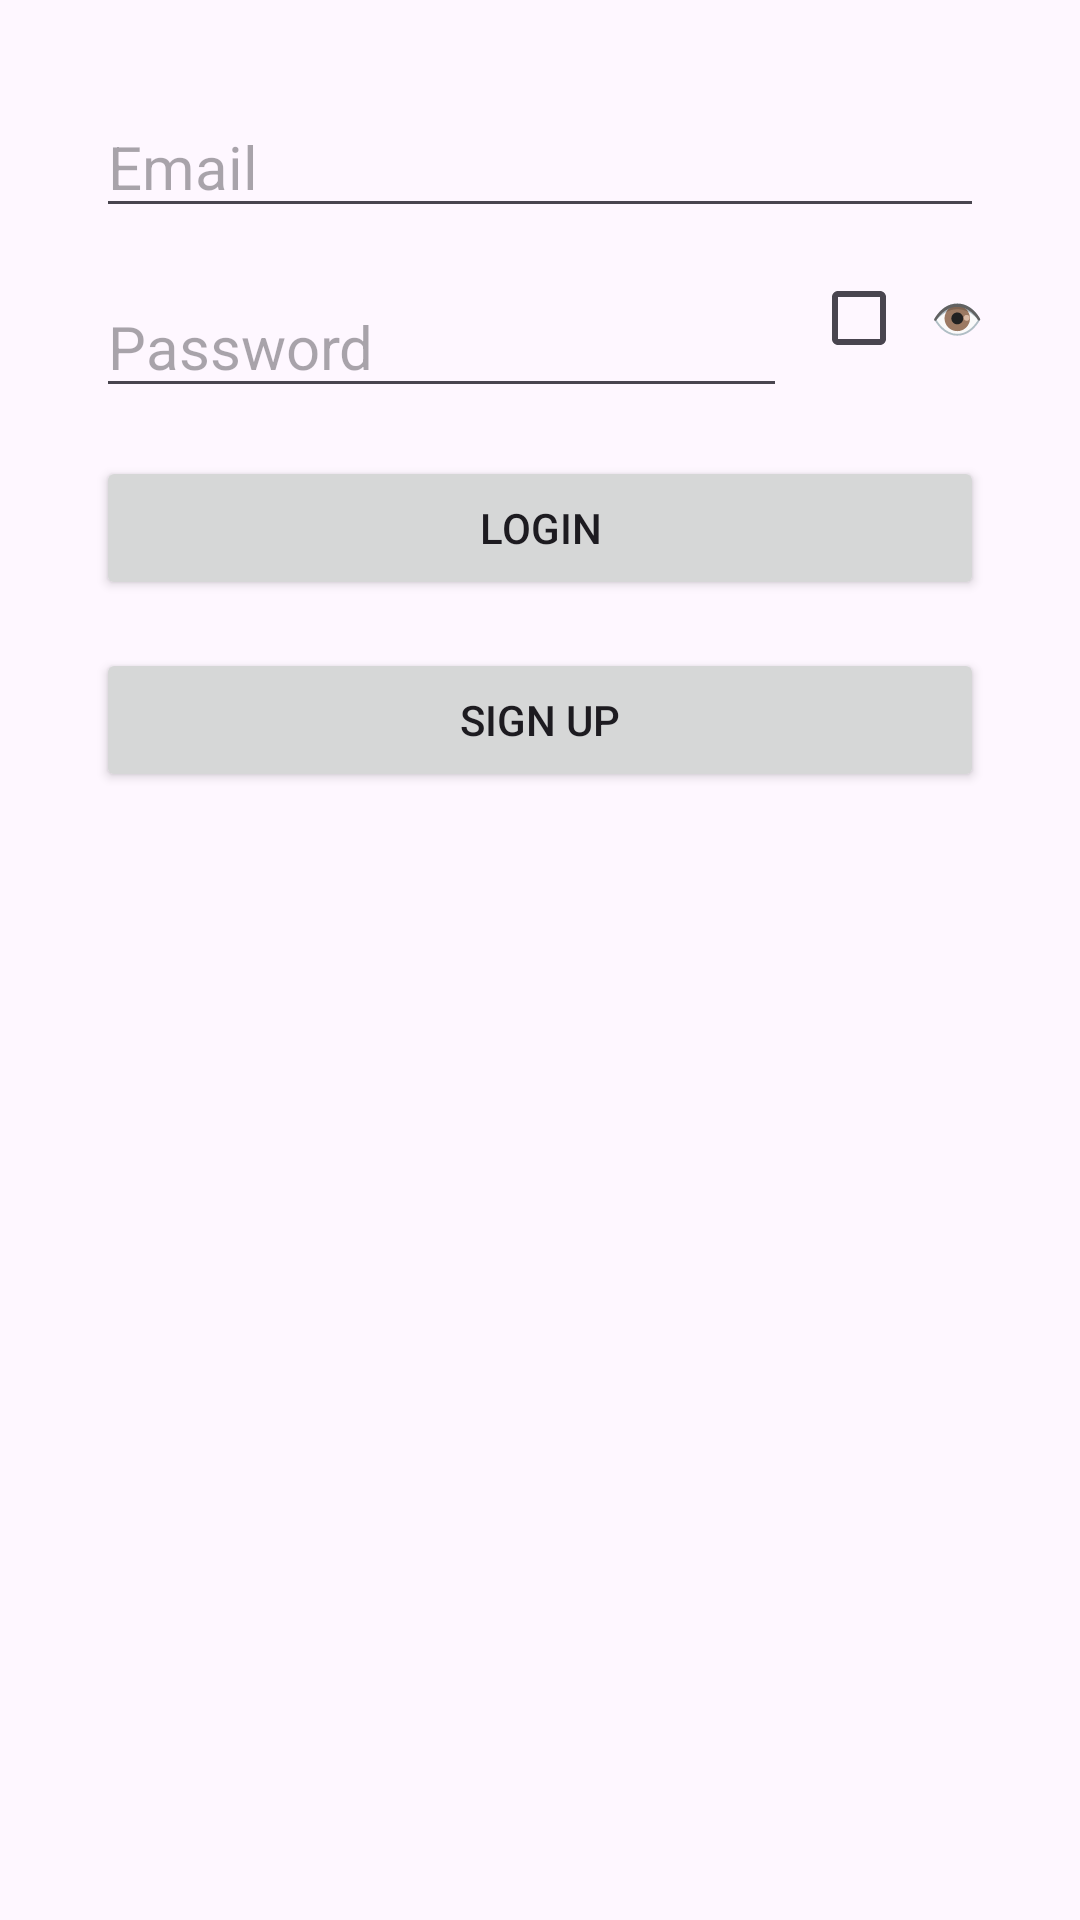

Produce the Android XML layout that renders to this screen, including the resource entries it uses.
<!-- AndroidManifest.xml: application theme Theme.FirebaseTest -->
<!-- res/layout/activity_login.xml -->
<androidx.constraintlayout.widget.ConstraintLayout xmlns:android="http://schemas.android.com/apk/res/android"
    android:layout_width="match_parent"
    android:layout_height="match_parent"
    xmlns:app="http://schemas.android.com/apk/res-auto"
    android:padding="16dp">

    <EditText
        android:id="@+id/emailEditText"
        android:layout_width="0dp"
        android:layout_height="wrap_content"
        android:hint="Email"
        android:textSize="20sp"
        android:inputType="textEmailAddress"
        app:layout_constraintTop_toTopOf="parent"
        app:layout_constraintStart_toStartOf="parent"
        app:layout_constraintEnd_toEndOf="parent"
        android:layout_marginTop="16dp"
        android:layout_marginStart="16dp"
        android:layout_marginEnd="16dp" />

    <EditText
        android:id="@+id/passwordEditText"
        android:layout_width="0dp"
        android:layout_height="wrap_content"
        android:layout_marginStart="16dp"
        android:layout_marginTop="16dp"
        android:hint="Password"
        android:inputType="textPassword"
        android:textSize="20sp"
        app:layout_constraintStart_toStartOf="parent"
        app:layout_constraintTop_toBottomOf="@id/emailEditText"
        app:layout_constraintEnd_toStartOf="@id/showPasswordCheckBox"/>

    <CheckBox
        android:id="@+id/showPasswordCheckBox"
        android:layout_width="wrap_content"
        android:layout_height="wrap_content"
        android:layout_marginStart="8dp"
        android:layout_marginEnd="8dp"
        android:padding="8dp"
        android:text="👁️"
        app:layout_constraintBottom_toBottomOf="@id/passwordEditText"
        app:layout_constraintEnd_toEndOf="parent"
        app:layout_constraintStart_toEndOf="@id/passwordEditText"
        app:layout_constraintTop_toBottomOf="@id/emailEditText" />

    <Button
        android:id="@+id/loginButton"
        android:layout_width="0dp"
        android:layout_height="wrap_content"
        android:text="Login"
        app:layout_constraintTop_toBottomOf="@id/passwordEditText"
        app:layout_constraintStart_toStartOf="parent"
        app:layout_constraintEnd_toEndOf="parent"
        android:layout_marginTop="16dp"
        android:layout_marginStart="16dp"
        android:layout_marginEnd="16dp" />

    <Button
        android:id="@+id/signupButton"
        android:layout_width="0dp"
        android:layout_height="wrap_content"
        android:text="Sign Up"
        app:layout_constraintTop_toBottomOf="@id/loginButton"
        app:layout_constraintStart_toStartOf="parent"
        app:layout_constraintEnd_toEndOf="parent"
        android:layout_marginTop="16dp"
        android:layout_marginStart="16dp"
        android:layout_marginEnd="16dp" />

</androidx.constraintlayout.widget.ConstraintLayout>
<!-- resources referenced by this layout -->
<resources>
  <style name="Theme.FirebaseTest" parent="Base.Theme.FirebaseTest" />
  <style name="Base.Theme.FirebaseTest" parent="Theme.Material3.DayNight.NoActionBar">
          
          
      </style>
</resources>
